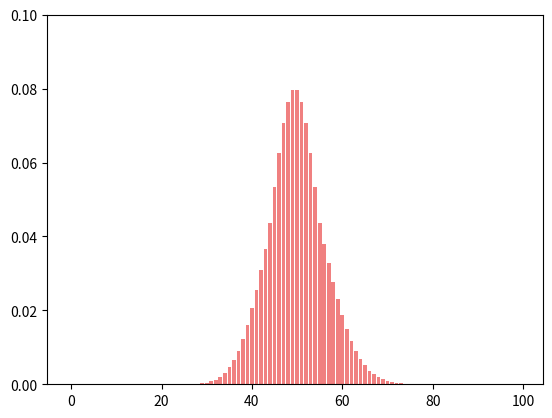

Python code for this plot:
import numpy as np
import matplotlib.pyplot as plt
from math import factorial

# Probability density of the binomial distribution
def bin_dist(k, n, p):
    nck = factorial(n) / (factorial(k) * factorial(n - k))
    pd = nck * p**k * (1-p)**(n-k)
    return pd

num1 = 100
num2 = 500
prob1 = 0.5
prob2 = 0.1

r1 = int(2*num1*prob1)
x1 = np.arange(r1)
pd1 = np.array([bin_dist(k, num1-1, prob1) for k in range(r1)])
plt.ylim(0, 0.1)
plt.bar(x1, pd1, color='lightcoral')
plt.show()

r2 = int(2*num2*prob2)
x2 = np.arange(r2)
pd2 = np.array([bin_dist(k, num2-1, prob2) for k in range(r2)])
plt.ylim(0, 0.1)
plt.bar(x2, pd2, color='lightcoral')
plt.show()